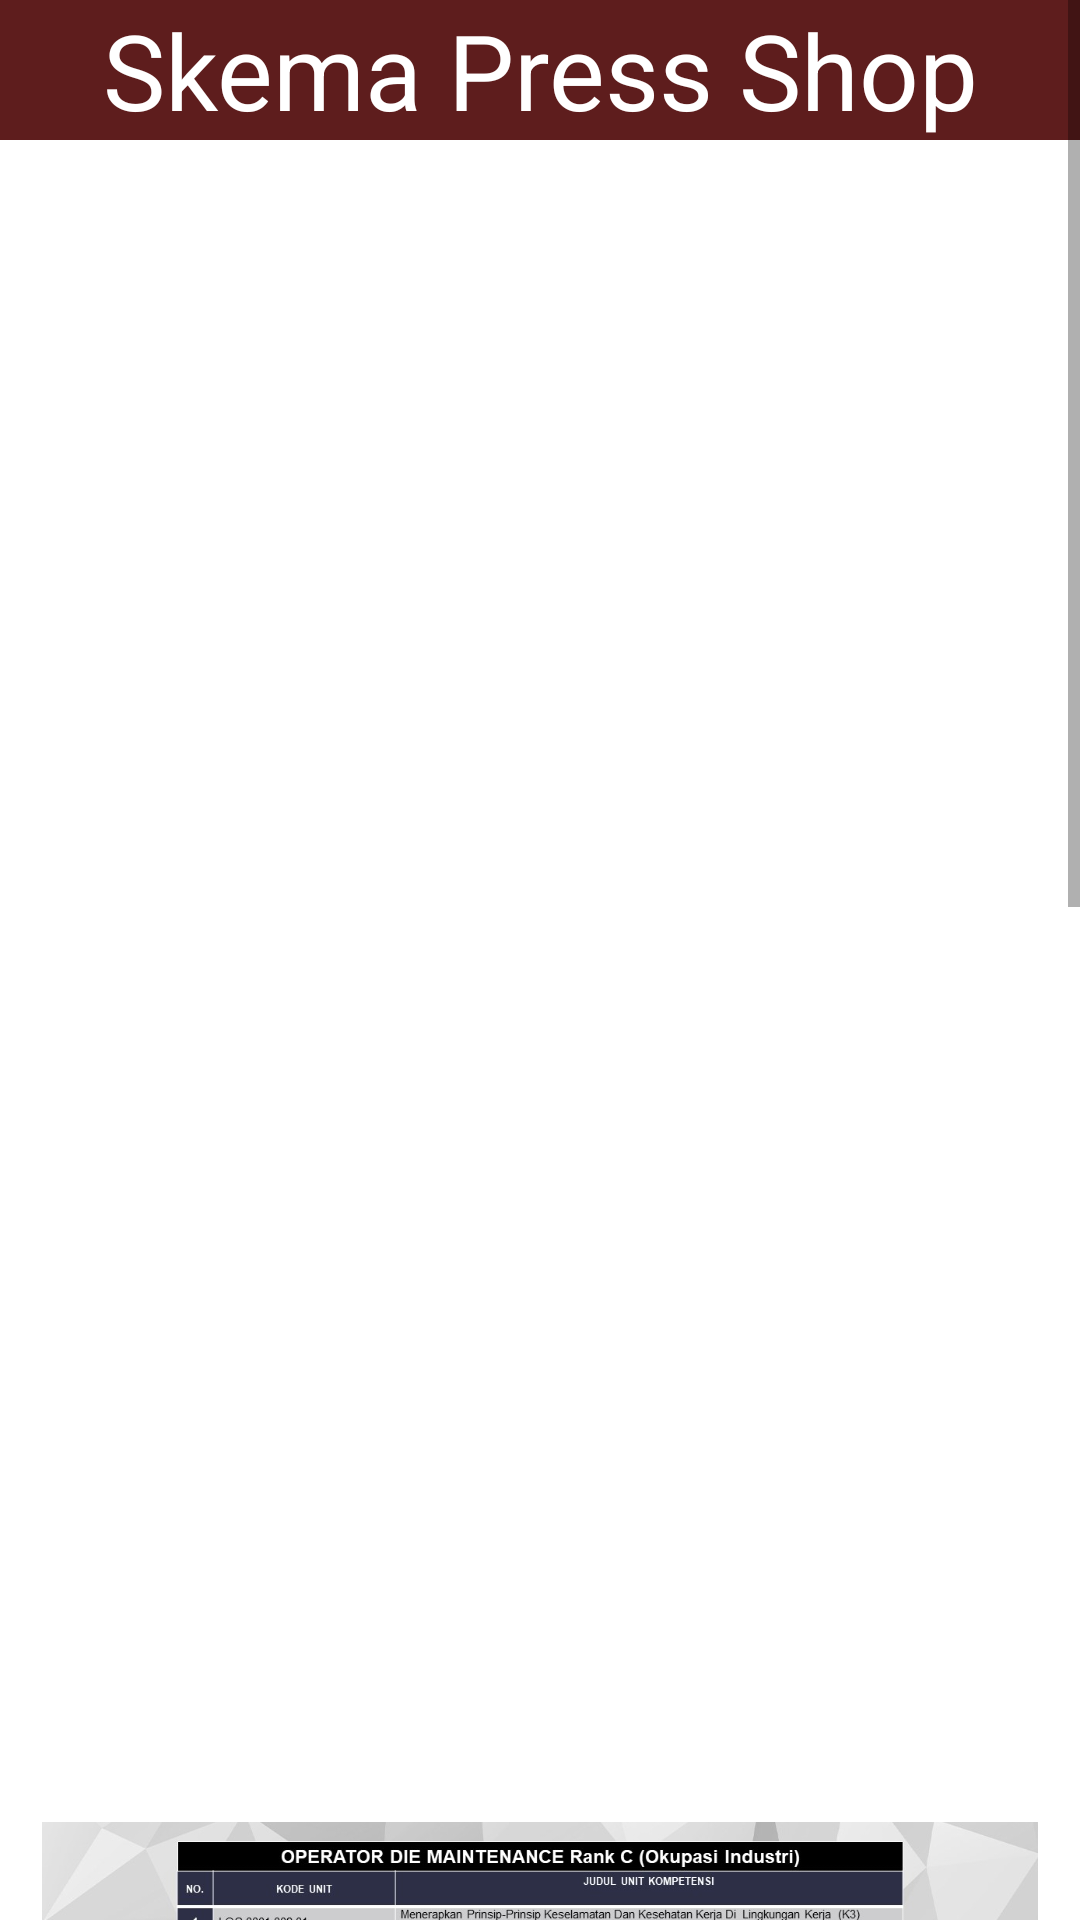

The Android layout XML behind this screen, and the referenced resources:
<!-- AndroidManifest.xml: application theme Theme.LSPTMMIN -->
<!-- res/layout/activity_skema_press.xml -->
<?xml version="1.0" encoding="utf-8"?>
<ScrollView xmlns:android="http://schemas.android.com/apk/res/android"
    xmlns:app="http://schemas.android.com/apk/res-auto"
    xmlns:tools="http://schemas.android.com/tools"
    android:layout_width="match_parent"
    android:layout_height="wrap_content"
    android:contentDescription="@null"
    tools:ignore="ContentDescription,HardcodedText"
    tools:context=".MainActivity">

    <LinearLayout
        android:orientation="vertical"
        android:background="@color/white"
        android:layout_width="match_parent"
        android:layout_height="wrap_content">

        <RelativeLayout
            android:layout_weight="0.1"
            android:layout_width="match_parent"
            android:layout_height="0dp">

            <TextView
                android:id="@+id/textGrid"
                android:layout_width="match_parent"
                android:layout_height="wrap_content"
                android:layout_centerInParent="true"
                android:background="@color/Red"
                android:text="Skema Press Shop"
                android:textAlignment="center"
                android:textColor="@color/white"
                android:textSize="35sp" />

        </RelativeLayout>

        <GridLayout
            android:id="@+id/mainGrid"
            android:layout_width="match_parent"
            android:layout_height="0dp"
            android:layout_weight="2"
            android:alignmentMode="alignMargins"
            android:columnCount="1"
            android:padding="14dp">


            <ImageView
                android:layout_height="256dp"
                android:src="@drawable/skema1" />

            <ImageView
                android:layout_height="256dp"
                android:layout_column="0"
                android:src="@drawable/skema2" />

            <ImageView
                android:layout_height="256dp"
                android:layout_column="0"
                android:src="@drawable/skema3" />

            <ImageView
                android:layout_height="256dp"
                android:layout_column="0"
                android:src="@drawable/skema4" />

            <ImageView
                android:layout_height="256dp"
                android:layout_column="0"
                android:src="@drawable/skema5" />
        </GridLayout>

    </LinearLayout>

</ScrollView>
<!-- resources referenced by this layout -->
<resources>
  <color name="Red">#5E1D1D</color>
  <color name="white">#FFFFFFFF</color>
  <!-- drawable skema3: jpg bitmap (drawable, 193933 bytes) -->
  <!-- drawable skema4: jpg bitmap (drawable, 205404 bytes) -->
  <!-- drawable skema5: jpg bitmap (drawable, 195140 bytes) -->
  <style name="Theme.LSPTMMIN" parent="Theme.MaterialComponents.DayNight.DarkActionBar">
          
          <item name="colorPrimary">@color/purple_500</item>
          <item name="colorPrimaryVariant">@color/purple_700</item>
          <item name="colorOnPrimary">@color/white</item>
          
          <item name="colorSecondary">@color/teal_200</item>
          <item name="colorSecondaryVariant">@color/teal_700</item>
          <item name="colorOnSecondary">@color/black</item>
          
          <item name="android:statusBarColor" tools:targetApi="l">?attr/colorPrimaryVariant</item>
          
      </style>
  <color name="purple_500">#FF6200EE</color>
  <color name="purple_700">#FF3700B3</color>
  <color name="teal_200">#FF03DAC5</color>
  <color name="teal_700">#FF018786</color>
  <color name="black">#FF000000</color>
</resources>
